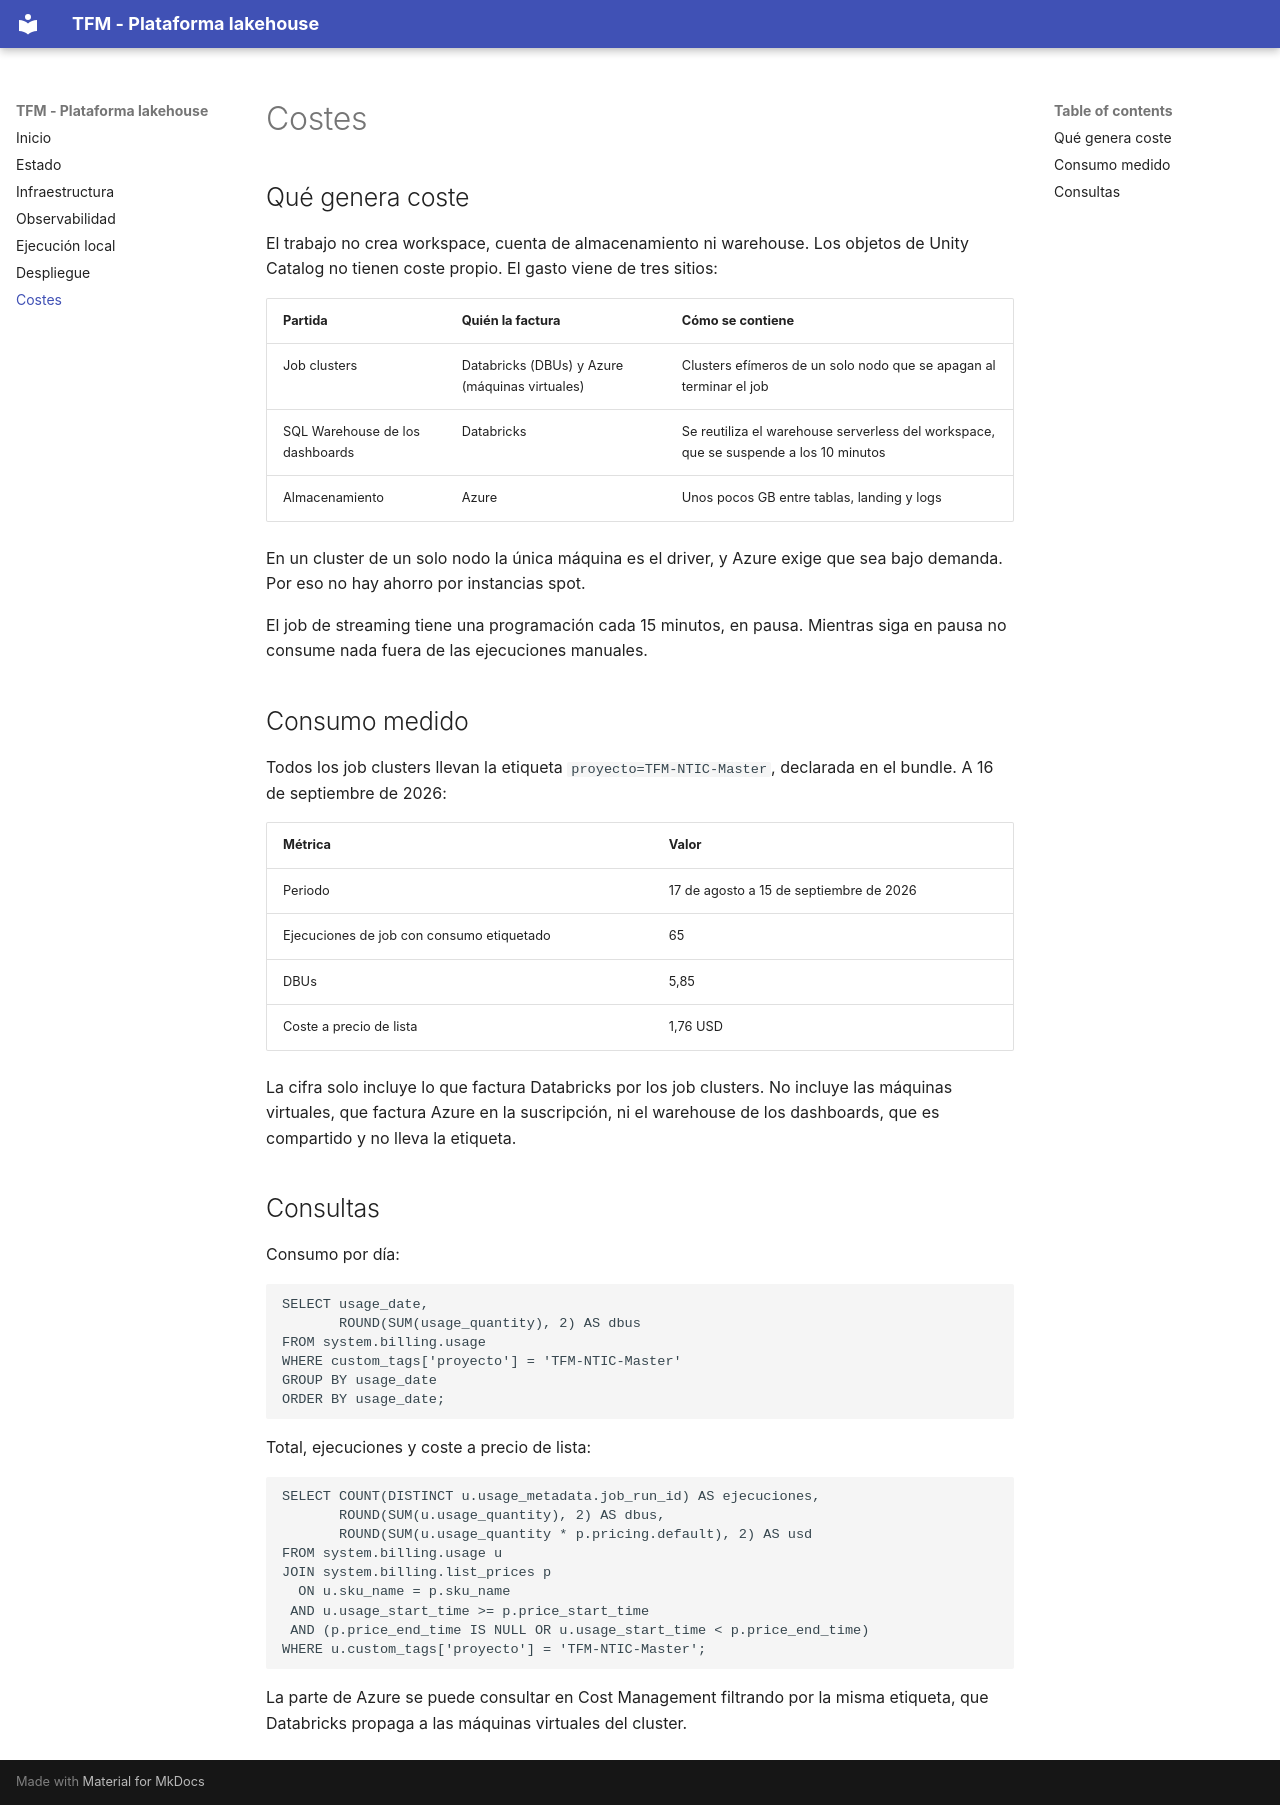

repository: brrsanchezfi/TFM_nticmaster · page: costes/index.html · generator: mkdocs

# Costes

## Qué genera coste

El trabajo no crea workspace, cuenta de almacenamiento ni warehouse. Los objetos
de Unity Catalog no tienen coste propio. El gasto viene de tres sitios:

| Partida | Quién la factura | Cómo se contiene |
|---|---|---|
| Job clusters | Databricks (DBUs) y Azure (máquinas virtuales) | Clusters efímeros de un solo nodo que se apagan al terminar el job |
| SQL Warehouse de los dashboards | Databricks | Se reutiliza el warehouse serverless del workspace, que se suspende a los 10 minutos |
| Almacenamiento | Azure | Unos pocos GB entre tablas, landing y logs |

En un cluster de un solo nodo la única máquina es el driver, y Azure exige que
sea bajo demanda. Por eso no hay ahorro por instancias spot.

El job de streaming tiene una programación cada 15 minutos, en pausa. Mientras
siga en pausa no consume nada fuera de las ejecuciones manuales.

## Consumo medido

Todos los job clusters llevan la etiqueta `proyecto=TFM-NTIC-Master`, declarada
en el bundle. A 16 de septiembre de 2026:

| Métrica | Valor |
|---|---|
| Periodo | 17 de agosto a 15 de septiembre de 2026 |
| Ejecuciones de job con consumo etiquetado | 65 |
| DBUs | 5,85 |
| Coste a precio de lista | 1,76 USD |

La cifra solo incluye lo que factura Databricks por los job clusters. No
incluye las máquinas virtuales, que factura Azure en la suscripción, ni el
warehouse de los dashboards, que es compartido y no lleva la etiqueta.

## Consultas

Consumo por día:

```sql
SELECT usage_date,
       ROUND(SUM(usage_quantity), 2) AS dbus
FROM system.billing.usage
WHERE custom_tags['proyecto'] = 'TFM-NTIC-Master'
GROUP BY usage_date
ORDER BY usage_date;
```

Total, ejecuciones y coste a precio de lista:

```sql
SELECT COUNT(DISTINCT u.usage_metadata.job_run_id) AS ejecuciones,
       ROUND(SUM(u.usage_quantity), 2) AS dbus,
       ROUND(SUM(u.usage_quantity * p.pricing.default), 2) AS usd
FROM system.billing.usage u
JOIN system.billing.list_prices p
  ON u.sku_name = p.sku_name
 AND u.usage_start_time >= p.price_start_time
 AND (p.price_end_time IS NULL OR u.usage_start_time < p.price_end_time)
WHERE u.custom_tags['proyecto'] = 'TFM-NTIC-Master';
```

La parte de Azure se puede consultar en Cost Management filtrando por la misma
etiqueta, que Databricks propaga a las máquinas virtuales del cluster.
